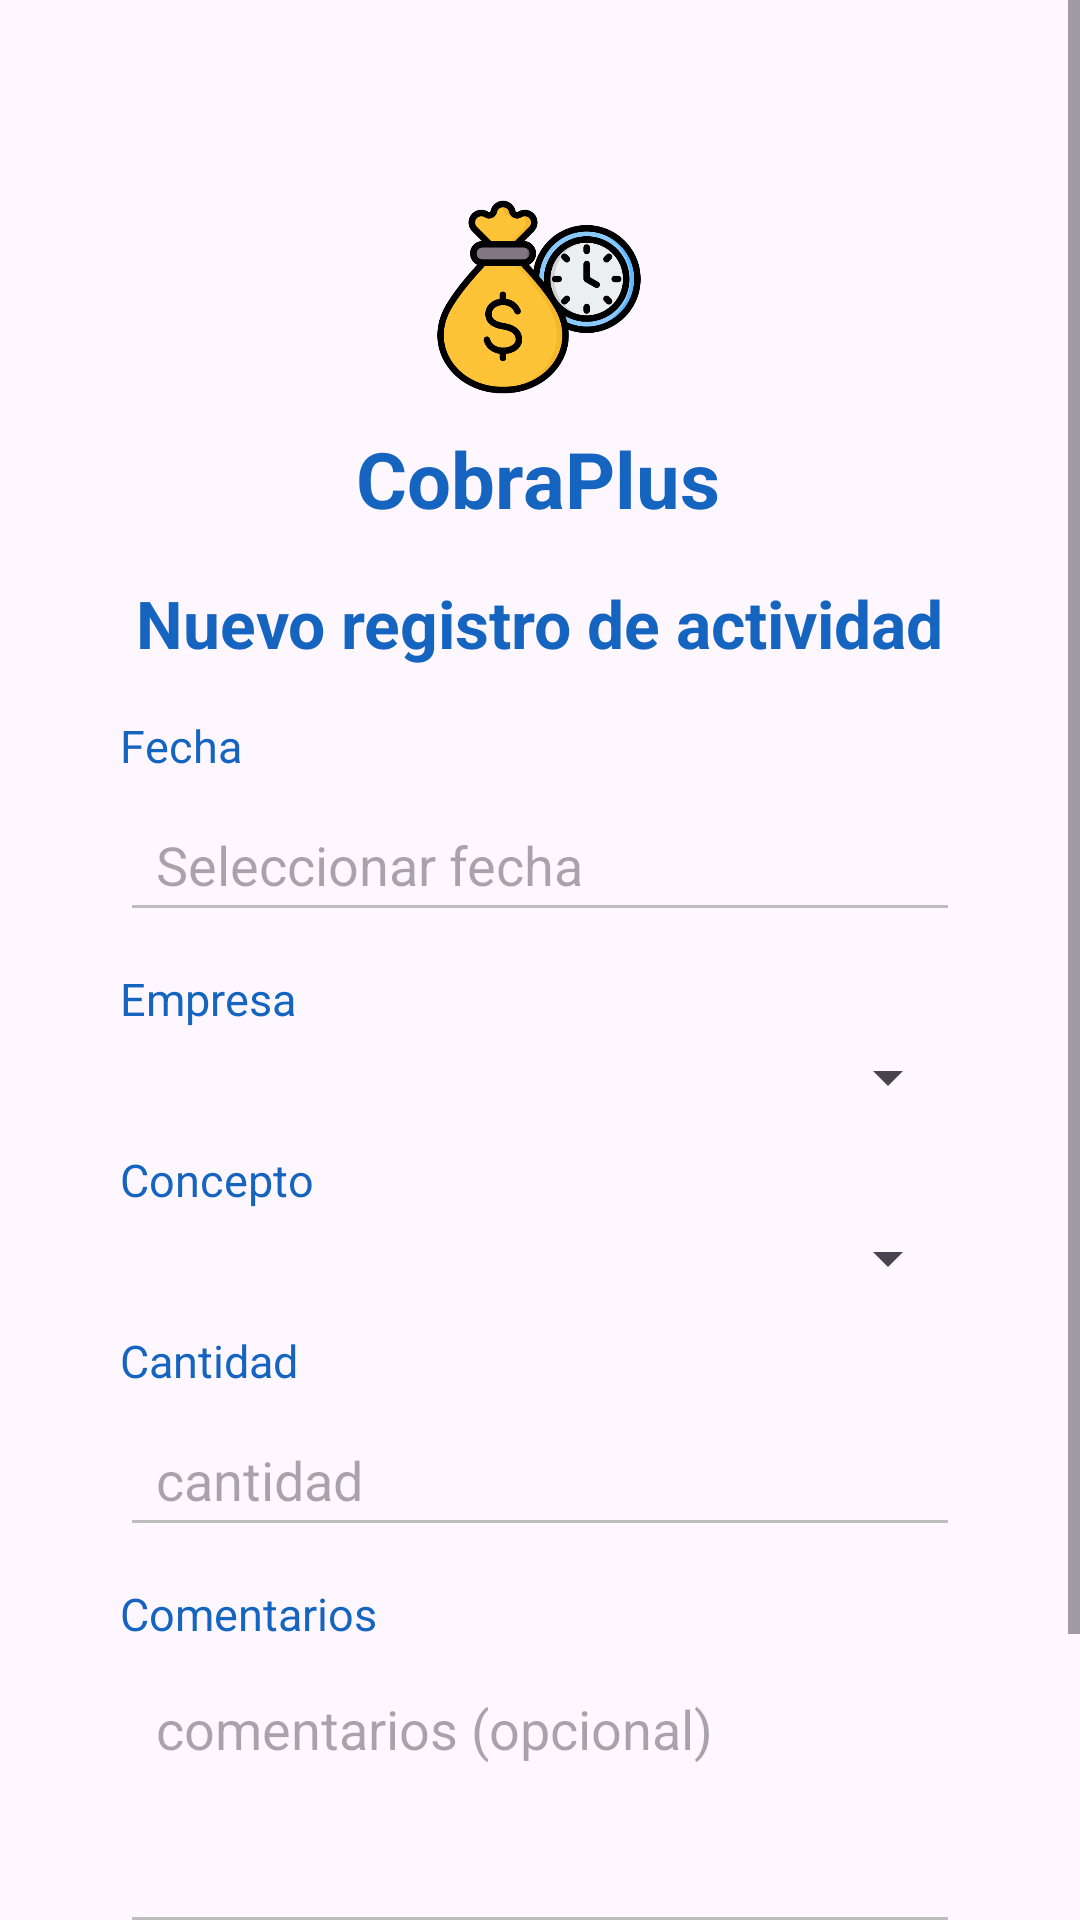

Layout XML and referenced resources for this Android screen:
<!-- AndroidManifest.xml: application theme Theme.CobraPlus -->
<!-- res/layout/record_activity.xml -->
<?xml version="1.0" encoding="utf-8"?>
<ScrollView xmlns:android="http://schemas.android.com/apk/res/android"
    xmlns:app="http://schemas.android.com/apk/res-auto"
    xmlns:tools="http://schemas.android.com/tools"
    android:layout_width="match_parent"
    android:layout_height="match_parent"
    android:fillViewport="true">

    <androidx.constraintlayout.widget.ConstraintLayout
        android:id="@+id/recordActivity"
        android:layout_width="match_parent"
        android:layout_height="wrap_content"
        android:padding="24dp"
        tools:context=".activities.RecordActivity">

        <TextView
            android:id="@+id/txtTitleAppRegister"
            android:layout_width="wrap_content"
            android:layout_height="wrap_content"
            android:layout_marginTop="8dp"
            android:text="@string/app_title"
            android:textColor="@color/title_blue_800"
            android:textSize="26sp"
            android:textStyle="bold"
            app:layout_constraintEnd_toEndOf="parent"
            app:layout_constraintHorizontal_bias="0.497"
            app:layout_constraintStart_toStartOf="parent"
            app:layout_constraintTop_toBottomOf="@id/imgLogoRegister" />

        <ImageView
            android:id="@+id/imgLogoRegister"
            android:layout_width="70dp"
            android:layout_height="70dp"
            android:layout_marginTop="40dp"
            android:contentDescription="@string/logo"
            android:src="@drawable/ic_logo"
            app:layout_constraintEnd_toEndOf="parent"
            app:layout_constraintHorizontal_bias="0.498"
            app:layout_constraintStart_toStartOf="parent"
            app:layout_constraintTop_toTopOf="parent" />


        <TextView
            android:id="@+id/txtRecordTitle"
            android:layout_width="wrap_content"
            android:layout_height="wrap_content"
            android:layout_marginTop="16dp"
            android:text="@string/title_new_record"
            android:textColor="@color/title_blue_800"
            android:textSize="22sp"
            android:textStyle="bold"
            app:layout_constraintEnd_toEndOf="parent"
            app:layout_constraintHorizontal_bias="0.498"
            app:layout_constraintStart_toStartOf="parent"
            app:layout_constraintTop_toBottomOf="@id/txtTitleAppRegister" />




        <TextView
            android:id="@+id/txtDate"
            android:layout_width="0dp"
            android:layout_height="wrap_content"
            android:layout_marginHorizontal="16dp"
            android:layout_marginTop="16dp"
            android:text="@string/label_date"
            android:textColor="@color/title_blue_800"
            android:textSize="15sp"
            app:layout_constraintEnd_toEndOf="parent"
            app:layout_constraintStart_toStartOf="parent"
            app:layout_constraintTop_toBottomOf="@id/txtRecordTitle" />

        <EditText
            android:id="@+id/etDate"
            android:layout_width="0dp"
            android:layout_height="48dp"
            android:layout_marginHorizontal="16dp"
            android:layout_marginTop="4dp"
            android:backgroundTint="#BDBDBD"
            android:clickable="true"
            android:focusable="false"
            android:hint="Seleccionar fecha"
            android:inputType="none"
            android:paddingStart="12dp"
            android:paddingEnd="12dp"
            app:layout_constraintEnd_toEndOf="parent"
            app:layout_constraintStart_toStartOf="parent"
            app:layout_constraintTop_toBottomOf="@id/txtDate" />



        <TextView
            android:id="@+id/txtCompany"
            android:layout_width="0dp"
            android:layout_height="wrap_content"
            android:layout_marginHorizontal="16dp"
            android:layout_marginTop="12dp"
            android:text="@string/label_company"
            android:textColor="@color/title_blue_800"
            android:textSize="15sp"
            app:layout_constraintEnd_toEndOf="parent"
            app:layout_constraintStart_toStartOf="parent"
            app:layout_constraintTop_toBottomOf="@id/etDate" />

        <Spinner
            android:id="@+id/spCompany"
            android:layout_width="0dp"
            android:layout_height="wrap_content"
            android:layout_marginHorizontal="16dp"
            android:layout_marginTop="4dp"
            app:layout_constraintEnd_toEndOf="parent"
            app:layout_constraintStart_toStartOf="parent"
            app:layout_constraintTop_toBottomOf="@id/txtCompany" />

        <TextView
            android:id="@+id/txtConcept"
            android:layout_width="0dp"
            android:layout_height="wrap_content"
            android:layout_marginHorizontal="16dp"
            android:layout_marginTop="12dp"
            android:text="@string/label_concept"
            android:textColor="@color/title_blue_800"
            android:textSize="15sp"
            app:layout_constraintEnd_toEndOf="parent"
            app:layout_constraintStart_toStartOf="parent"
            app:layout_constraintTop_toBottomOf="@id/spCompany" />

        <Spinner
            android:id="@+id/spConcept"
            android:layout_width="0dp"
            android:layout_height="wrap_content"
            android:layout_marginHorizontal="16dp"
            android:layout_marginTop="4dp"
            app:layout_constraintEnd_toEndOf="parent"
            app:layout_constraintStart_toStartOf="parent"
            app:layout_constraintTop_toBottomOf="@id/txtConcept" />

        <TextView
            android:id="@+id/txtQuantity"
            android:layout_width="0dp"
            android:layout_height="wrap_content"
            android:layout_marginHorizontal="16dp"
            android:layout_marginTop="12dp"
            android:text="@string/label_quantity"
            android:textColor="@color/title_blue_800"
            android:textSize="15sp"
            app:layout_constraintEnd_toEndOf="parent"
            app:layout_constraintStart_toStartOf="parent"
            app:layout_constraintTop_toBottomOf="@id/spConcept" />

        <EditText
            android:id="@+id/etQuantity"
            android:layout_width="0dp"
            android:layout_height="48dp"
            android:layout_marginHorizontal="16dp"
            android:layout_marginTop="4dp"
            android:backgroundTint="#BDBDBD"
            android:hint="cantidad"
            android:inputType="numberDecimal"
            android:paddingStart="12dp"
            android:paddingEnd="12dp"
            app:layout_constraintEnd_toEndOf="parent"
            app:layout_constraintStart_toStartOf="parent"
            app:layout_constraintTop_toBottomOf="@id/txtQuantity" />

        <TextView
            android:id="@+id/txtComments"
            android:layout_width="0dp"
            android:layout_height="wrap_content"
            android:layout_marginHorizontal="16dp"
            android:layout_marginTop="12dp"
            android:text="@string/label_comment"
            android:textColor="@color/title_blue_800"
            android:textSize="15sp"
            app:layout_constraintEnd_toEndOf="parent"
            app:layout_constraintStart_toStartOf="parent"
            app:layout_constraintTop_toBottomOf="@id/etQuantity" />

        <EditText
            android:id="@+id/etComments"
            android:layout_width="0dp"
            android:layout_height="96dp"
            android:layout_marginHorizontal="16dp"
            android:layout_marginTop="4dp"
            android:backgroundTint="#BDBDBD"
            android:gravity="top|start"
            android:hint="comentarios (opcional)"
            android:inputType="textMultiLine"
            android:minLines="3"
            android:paddingStart="12dp"
            android:paddingTop="12dp"
            android:paddingEnd="12dp"
            android:paddingBottom="12dp"
            app:layout_constraintEnd_toEndOf="parent"
            app:layout_constraintStart_toStartOf="parent"
            app:layout_constraintTop_toBottomOf="@id/txtComments" />

        <com.google.android.material.button.MaterialButton
            android:id="@+id/btnSaveRecord"
            android:layout_width="150dp"
            android:layout_height="56dp"
            android:layout_marginTop="24dp"
            android:layout_marginBottom="20dp"
            android:backgroundTint="@color/button_blue"
            android:text="@string/btn_save"
            android:textColor="@color/text_button_white"
            app:layout_constraintStart_toStartOf="parent"
            app:layout_constraintTop_toBottomOf="@id/etComments" />

        <com.google.android.material.button.MaterialButton
            android:id="@+id/btnCancelRecord"
            android:layout_width="150dp"
            android:layout_height="56dp"
            android:layout_marginTop="24dp"
            android:layout_marginBottom="20dp"
            android:backgroundTint="@color/button_blue"
            android:text="@string/btn_cancel"
            android:textColor="@color/text_button_white"
            app:layout_constraintEnd_toEndOf="parent"
            app:layout_constraintTop_toBottomOf="@id/etComments" />

    </androidx.constraintlayout.widget.ConstraintLayout>
</ScrollView>
<!-- resources referenced by this layout -->
<resources>
  <color name="button_blue">#1565C0</color>
  <color name="text_button_white">#FFFFFFFF</color>
  <color name="title_blue_800">#1565C0</color>
  <!-- drawable ic_logo: png bitmap (drawable, 45665 bytes) -->
  <string name="app_title">CobraPlus</string>
  <string name="btn_cancel">Cancelar</string>
  <string name="btn_save">Guardar</string>
  <string name="label_comment">Comentarios</string>
  <string name="label_company">Empresa</string>
  <string name="label_concept">Concepto</string>
  <string name="label_date">Fecha</string>
  <string name="label_quantity">Cantidad</string>
  <string name="logo">Logo CobraPlus</string>
  <string name="title_new_record">Nuevo registro de actividad</string>
  <style name="Theme.CobraPlus" parent="Base.Theme.CobraPlus" />
  <style name="Base.Theme.CobraPlus" parent="Theme.Material3.DayNight.NoActionBar">
          
          <item name="colorPrimary">@color/title_blue_800</item>
  
          
          <item name="android:statusBarColor">@color/title_blue_800</item>
  
          
          <item name="android:navigationBarColor">@color/title_blue_800</item>
  
          
          <item name="android:windowLightStatusBar">false</item>
  
  
      </style>
</resources>
